Run: headless pygame with SDL's dummy video driver; simulated clock (each Clock.tick advances the game by its frame time, no real sleeping); random seed 0; keys injected as events and as key.get_pressed() state; no mouse input.
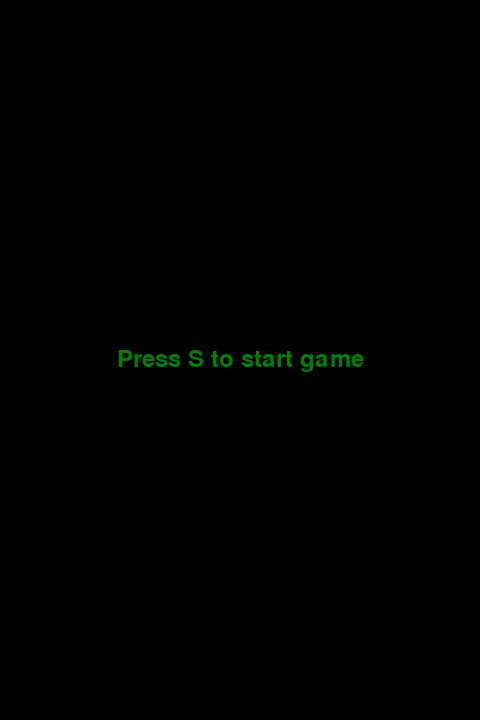
Frame 1 of 4 · flips 1–60 · no input
Frame 2 of 4 · flips 61–180 · tapped SPACE, RETURN · held RIGHT (→), D · screen unchanged from frame 1, image omitted
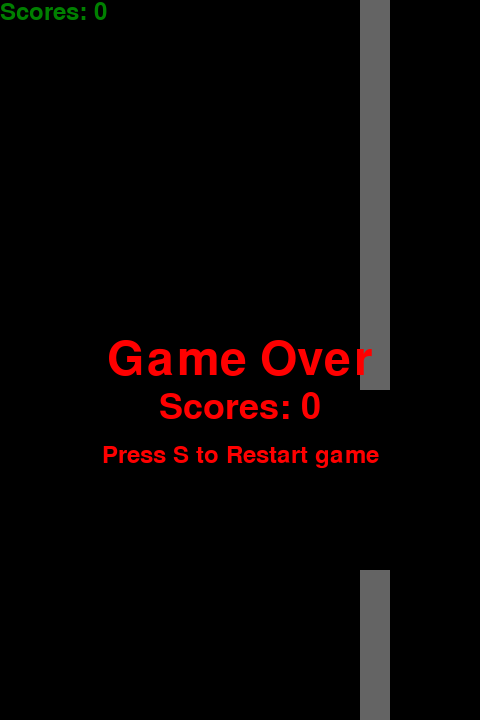
Frame 3 of 4 · flips 181–300 · held DOWN (↓), S
Frame 4 of 4 · flips 301–420 · held LEFT (←), A, UP (↑), W · screen unchanged from frame 3, image omitted

The pygame program that drew these frames:

import pygame
import sys
import random


C, R = 16, 24  # 16列， 24行
CELL_SIZE = 30  # 格子尺寸
SPACE_LEN = 6
PADDING = 5

bg_color = (0, 0, 0)
wall_color = (100, 100, 100)
bird_color = (65, 105, 225)
score_color = (0,128,0)  # SpringGreen
over_color = (255, 0, 0)

FPS=6  # 游戏帧率
MOVE_SPACE = 3
WIN_WIDTH = CELL_SIZE * C  # 窗口宽度
WIN_HEIGHT = CELL_SIZE * R  # 窗口高度

pygame.init() # pygame初始化，必须有，且必须在开头
# 创建主窗体
clock = pygame.time.Clock() # 用于控制循环刷新频率的对象
win = pygame.display.set_mode((WIN_WIDTH,WIN_HEIGHT))
pygame.display.set_caption('Flappy Bird by Big Shuang')

# 大中小三种字体，48,36,24
FONTS = [
    pygame.font.Font(pygame.font.get_default_font(), font_size) for font_size in [48, 36, 24]
]


class Block(pygame.sprite.Sprite):
    def __init__(self, c, r, color):
        super().__init__()

        self.cr = [c, r]
        self.x = c * CELL_SIZE
        self.y = r * CELL_SIZE

        self.image  = pygame.Surface((CELL_SIZE, CELL_SIZE))
        self.image.fill(color)

        self.rect = self.image.get_rect()
        self.rect.move_ip(self.x, self.y)

    def move_cr(self, c=0, r=0):
        self.cr[0] += c
        self.cr[1] += r
        self.x = self.cr[0] * CELL_SIZE
        self.y = self.cr[1] * CELL_SIZE
        self.rect.left = self.x
        self.rect.top = self.y

class Wall(pygame.sprite.Group):
    def __init__(self, space, space_r):
        super().__init__()
        right_c = C - 1

        for ri in range(R):
            if not (0 <= ri - space_r < space):
                block = Block(right_c, ri, wall_color)
                self.add(block)

    def move_left(self):
        for block in self.sprites():
            block.move_cr(c=-1)

    def get_c(self):
        top_block = self.sprites()[0]
        return top_block.cr[0]

    def check_collide(self, other_block):
        for block in self.sprites():
            if tuple(block.cr) == tuple(other_block.cr):
                return True

        return False


class WallManager():
    def __init__(self, padding):
        self.walls = []
        self.last_r = R // 2
        self.padding = padding
        self.last_c = 0

    def generate_wall(self):
        print("generate a new wall")

        next_r = self.last_r + random.randint(-self.padding, self.padding)

        if next_r <= 0:
            next_r = 1
        elif next_r + SPACE_LEN >= R:
            next_r -= SPACE_LEN

        wall = Wall(SPACE_LEN, next_r)
        self.last_r = next_r

        self.walls.append(wall)
        self.last_c = C - 1
        print("wall counts:", len(self.walls))

    def move(self, bird_c):
        score = 0
        # 超出边界后，自动清理掉
        to_delete = []
        for i, wall in enumerate(self.walls):
            wall.move_left()
            if wall.get_c() == bird_c + 1:
                score = 1
            if wall.get_c() < 0:
                to_delete.append(i)

        for di in to_delete[::-1]:  # 倒着按序号来删除
            self.walls.pop(di)

        self.last_c -= 1
        if C - self.last_c - 1 > self.padding:
            self.generate_wall()
        return score

    def draw(self, win):
        for wall in self.walls:
            wall.draw(win)


class Bird(Block):
    def __init__(self, c, r, color):
        super().__init__(c, r, color)

    def check_collide(self, wallmanager):
        if self.cr[1] < 0 or self.cr[1] >= R:
            return True

        for wall in wallmanager.walls:
            if wall.check_collide(self):
                return True

        return False

wm = WallManager(PADDING)
bird_c = C // 2
bird_r = R // 2
bird = Bird(bird_c, bird_r, bird_color)

frame_count = 0

start_info = FONTS[2].render("Press S to start game", True, score_color)
text_rect = start_info.get_rect(center=(WIN_WIDTH / 2, WIN_HEIGHT / 2))
win.blit(start_info, text_rect)

running = False
score = 0
while True:
    frame_count += 1
    # 获取所有事件
    for event in pygame.event.get():
        if event.type == pygame.QUIT:
            # 判断当前事件是否为点击右上角退出键
            pygame.quit()  # 关闭窗口
            sys.exit()  # 停止程序

        if event.type == pygame.KEYDOWN:
            if running:
                if event.key == pygame.K_UP or event.key == ord('w'):
                    bird.move_cr(r=-2)
            else:
                if event.key == ord('s'):
                    bird = Bird(bird_c, bird_r, bird_color)
                    wm = WallManager(PADDING)
                    frame_count = 0
                    score = 0
                    running = True

    if running:
        win.fill(bg_color)

        if frame_count % MOVE_SPACE == 0:
            score += wm.move(bird.cr[0])

        wm.draw(win)

        bird.move_cr(r=1)
        win.blit(bird.image, bird.rect)

        text_info = FONTS[2].render("Scores: %d" % score, True, score_color)
        win.blit(text_info, dest=(0, 0))

        if bird.check_collide(wm):
            running = False

            texts = ["Game Over", "Scores: %d" % (score), "Press S to Restart game"]
            for ti, text in enumerate(texts):
                over_info = FONTS[ti].render(text, True, over_color)
                text_rect = over_info.get_rect(center=(WIN_WIDTH / 2, WIN_HEIGHT / 2 + 48 * ti))
                win.blit(over_info, text_rect)


    clock.tick(FPS) # 控制循环刷新频率,每秒刷新FPS对应的值的次数
    pygame.display.update()
